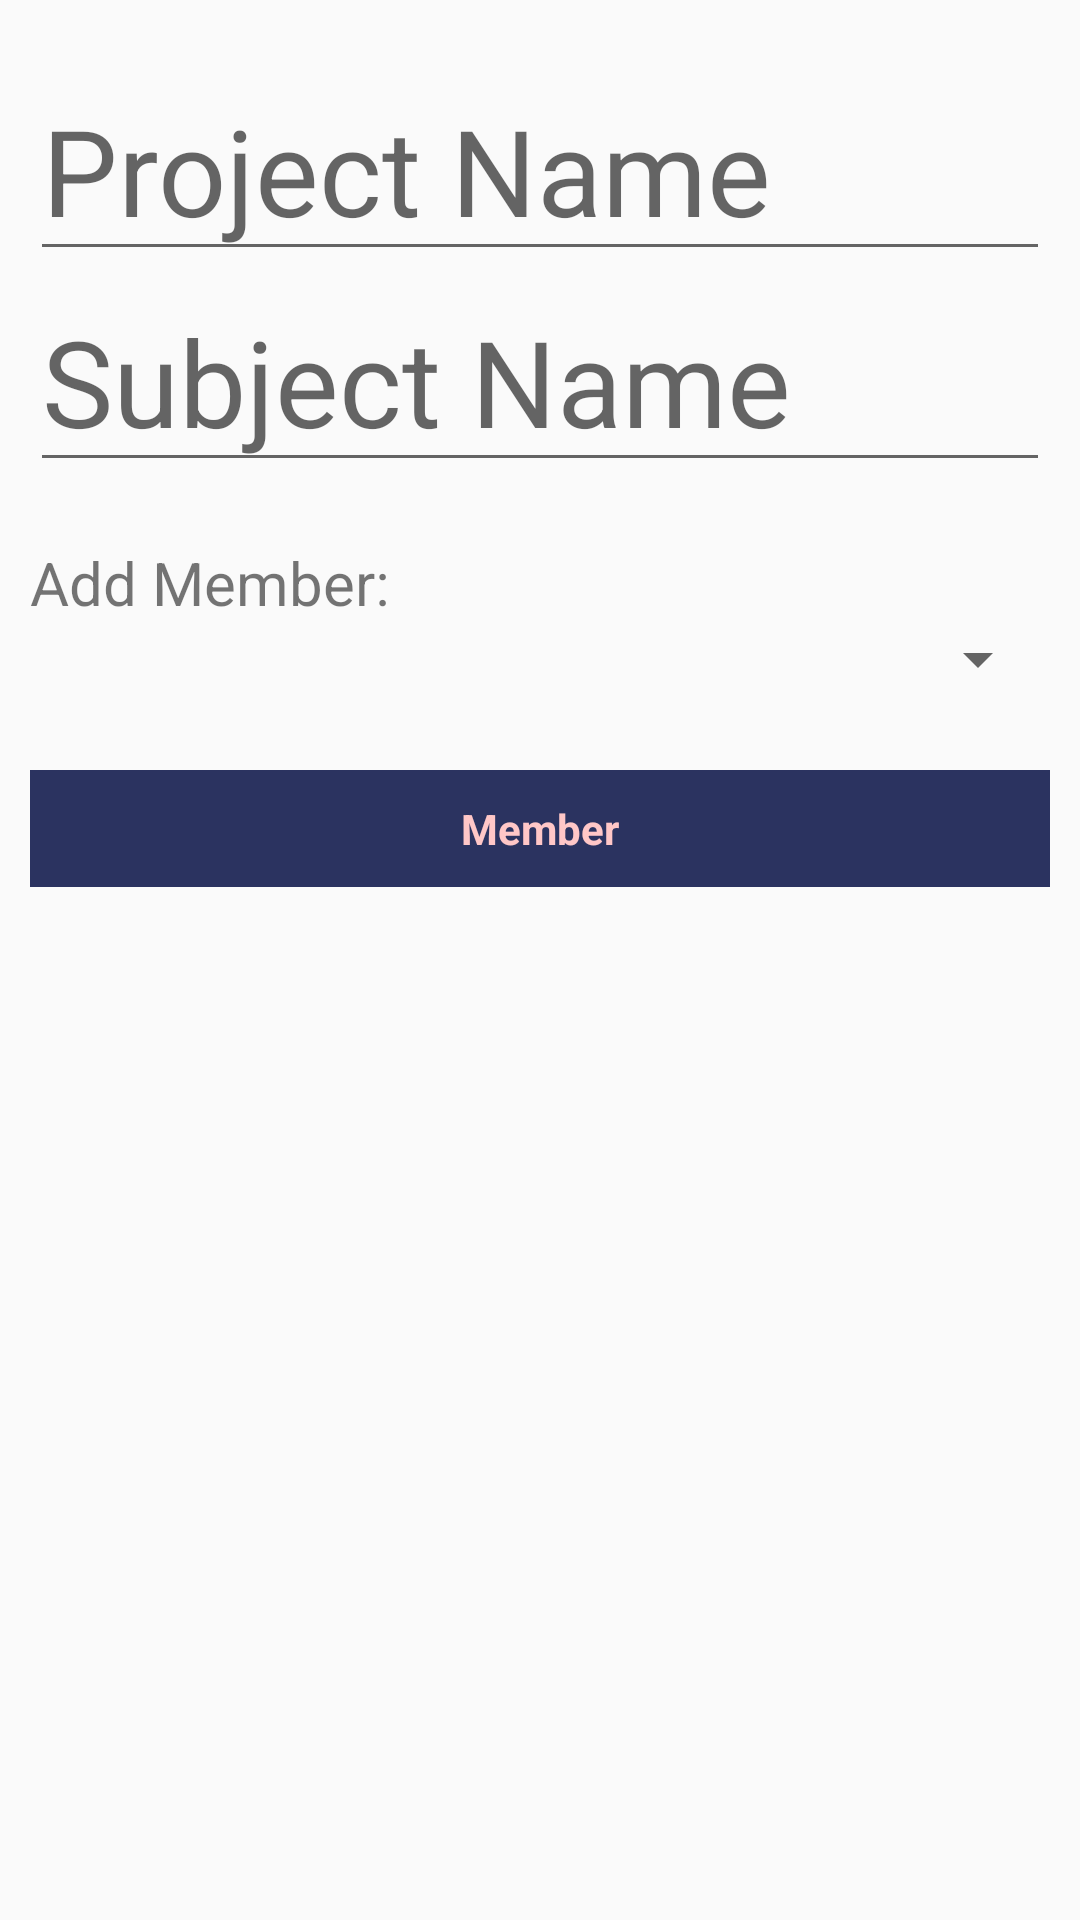

Here is an Android app screen rendered from its layout file. Give the layout XML and the strings, colors and styles it references.
<!-- AndroidManifest.xml: application theme Theme.TeamForge -->
<!-- res/layout/add_one.xml -->
<?xml version="1.0" encoding="utf-8"?>
<androidx.constraintlayout.widget.ConstraintLayout xmlns:android="http://schemas.android.com/apk/res/android"
             android:layout_width="match_parent"
             android:layout_height="match_parent">

    <LinearLayout
        android:layout_width="match_parent"
        android:layout_height="match_parent"
        android:orientation="vertical">

        <androidx.core.widget.NestedScrollView
            android:layout_width="match_parent"
            android:layout_height="819dp"
            android:fillViewport="true">

            <LinearLayout
                android:layout_width="match_parent"
                android:layout_height="match_parent"
                android:orientation="vertical">

                <EditText
                    android:id="@+id/ProjectName"
                    android:layout_width="match_parent"
                    android:layout_height="wrap_content"
                    android:layout_marginHorizontal="10dp"
                    android:layout_marginTop="20dp"
                    android:hint="Project Name"
                    android:textSize="40dp" />

                <EditText
                    android:id="@+id/SubjectName"
                    android:layout_width="match_parent"
                    android:layout_height="wrap_content"
                    android:layout_marginHorizontal="10dp"
                    android:hint="Subject Name"
                    android:textSize="40dp" />

                <TextView
                    android:id="@+id/AddMember"
                    android:layout_width="wrap_content"
                    android:layout_height="wrap_content"
                    android:layout_marginHorizontal="10dp"
                    android:layout_marginTop="20dp"
                    android:text="Add Member: "
                    android:textSize="20dp" />

                <Spinner
                    android:id="@+id/spinner"
                    android:layout_width="match_parent"
                    android:layout_height="wrap_content"
                    android:layout_marginHorizontal="10dp" />

                <TableLayout
                    android:id="@+id/MemberTable"
                    android:layout_width="match_parent"
                    android:layout_height="wrap_content"
                    android:layout_marginHorizontal="10dp"
                    android:layout_marginTop="25dp">

                    <TableRow
                        android:layout_width="match_parent"
                        android:layout_height="match_parent"
                        android:background="@color/dongker">

                        <TextView
                            android:id="@+id/Member"
                            android:layout_width="match_parent"
                            android:layout_height="wrap_content"
                            android:layout_weight="1"
                            android:gravity="center_horizontal"
                            android:padding="10dp"
                            android:textColor="@color/pink"
                            android:text="Member"
                            android:textStyle="bold" />
                    </TableRow>

                </TableLayout>

            </LinearLayout>
        </androidx.core.widget.NestedScrollView>

        <Button
            android:id="@+id/button"
            android:background="@color/dongker"
            android:textColor="@color/pink"
            android:layout_marginHorizontal="100dp"
            android:layout_width="match_parent"
            android:layout_height="wrap_content"
            android:text="Next" />

    </LinearLayout>
</androidx.constraintlayout.widget.ConstraintLayout>
<!-- resources referenced by this layout -->
<resources>
  <color name="dongker">#2b3360</color>
  <color name="pink">#ffc7c7</color>
  <style name="Theme.TeamForge" parent="Base.Theme.TeamForge" />
  <style name="Base.Theme.TeamForge" parent="Theme.AppCompat.Light.NoActionBar">
          
          
      </style>
</resources>
